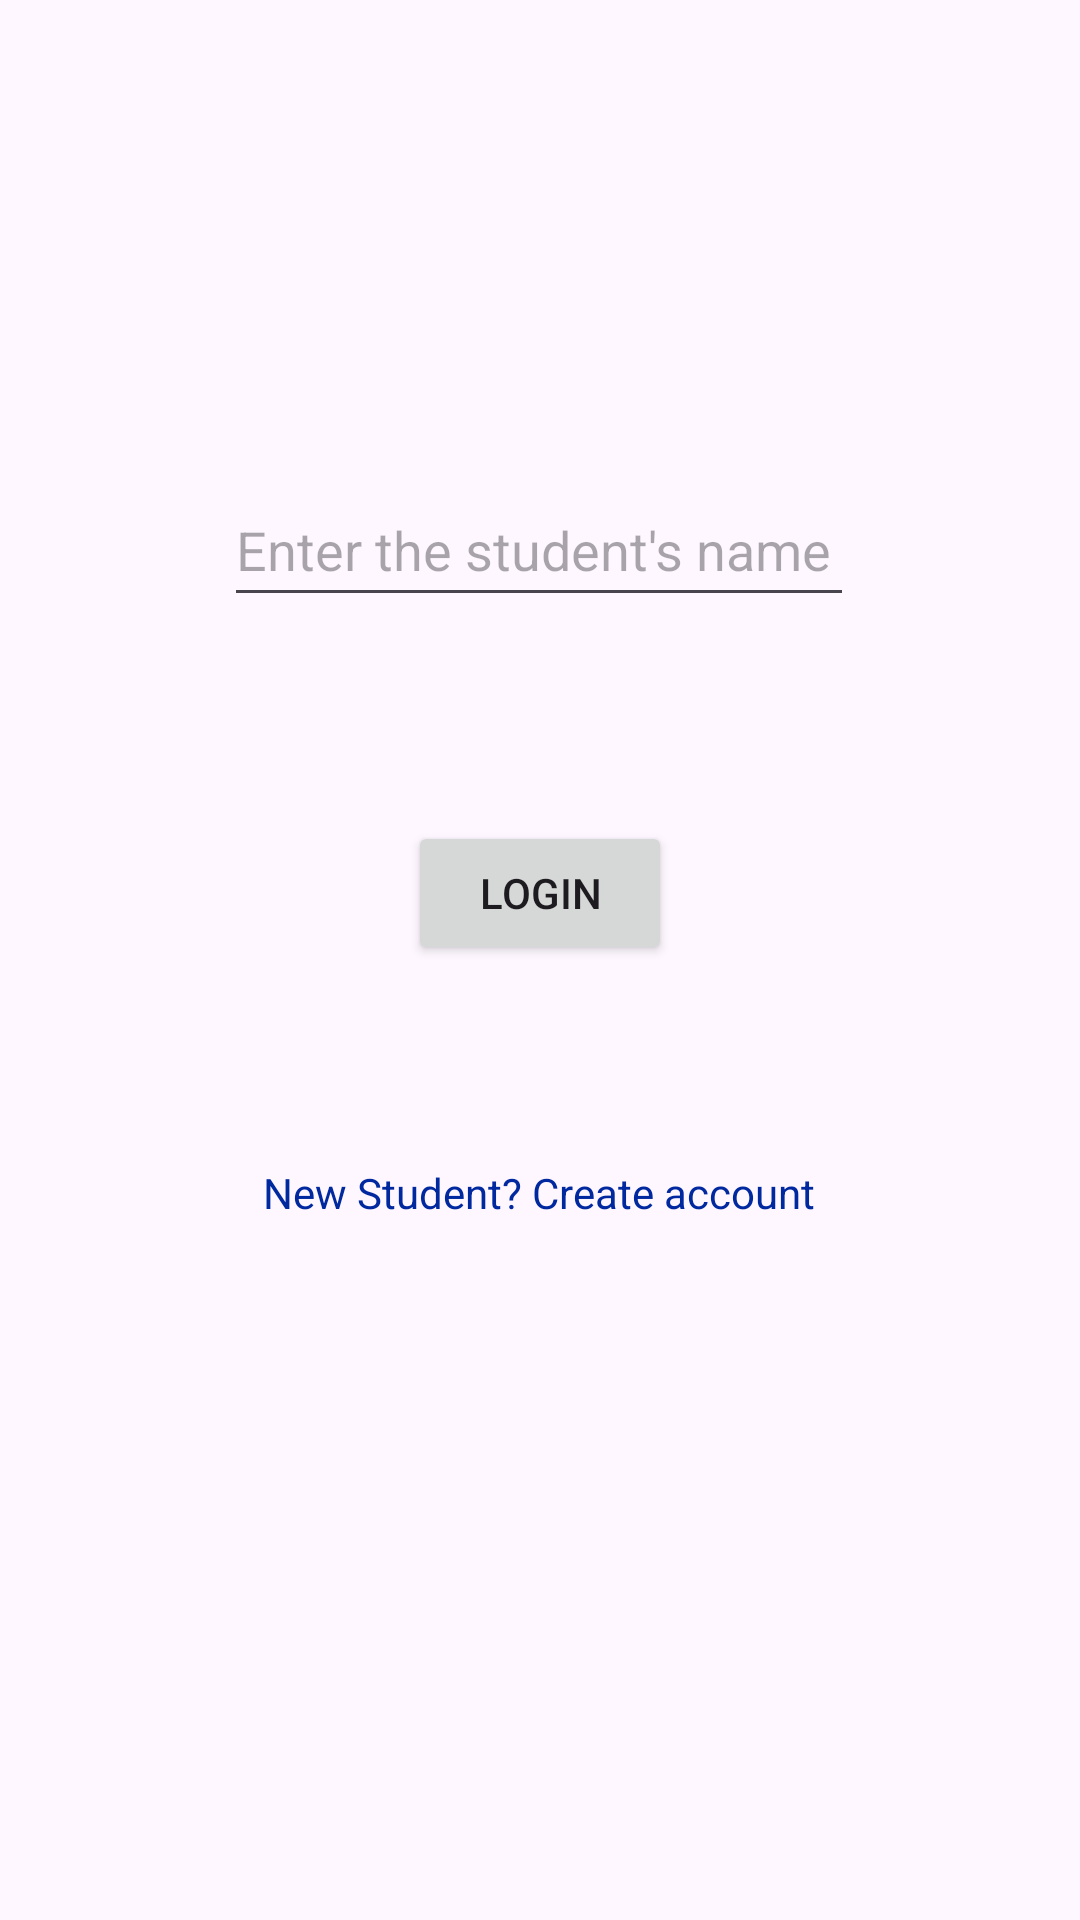

Here is an Android app screen rendered from its layout file. Give the layout XML and the strings, colors and styles it references.
<!-- AndroidManifest.xml: application theme Theme.Hafiz_Student_App -->
<!-- res/layout/activity_main.xml -->
<?xml version="1.0" encoding="utf-8"?>
<androidx.constraintlayout.widget.ConstraintLayout xmlns:android="http://schemas.android.com/apk/res/android"
    xmlns:app="http://schemas.android.com/apk/res-auto"
    xmlns:tools="http://schemas.android.com/tools"
    android:layout_width="match_parent"
    android:layout_height="match_parent"
    tools:context=".MainActivity">

    <EditText
        android:id="@+id/student_name"
        android:layout_width="wrap_content"
        android:layout_height="wrap_content"
        android:layout_marginStart="8dp"
        android:layout_marginTop="8dp"
        android:layout_marginEnd="8dp"
        android:layout_marginBottom="8dp"
        android:autofillHints=""
        android:ems="10"
        android:hint="@string/enter_the_student_s_name"
        android:inputType="text"
        android:minHeight="48dp"

        android:textColor="#000000"
        app:layout_constraintBottom_toBottomOf="parent"
        app:layout_constraintEnd_toEndOf="parent"
        app:layout_constraintHorizontal_bias="0.497"
        app:layout_constraintStart_toStartOf="parent"
        app:layout_constraintTop_toTopOf="parent"
        app:layout_constraintVertical_bias="0.26" />

    <Button
        android:id="@+id/login"
        android:layout_width="wrap_content"
        android:layout_height="wrap_content"
        android:layout_marginTop="68dp"
        android:text="@string/login"
        app:layout_constraintEnd_toEndOf="parent"
        app:layout_constraintStart_toStartOf="parent"
        app:layout_constraintTop_toBottomOf="@+id/student_name" />

    <TextView
        android:id="@+id/new_student"
        android:layout_width="wrap_content"
        android:layout_height="wrap_content"
        android:text="@string/new_student_create_account"
        android:textColor="#00289F"
        app:layout_constraintBottom_toBottomOf="parent"
        app:layout_constraintEnd_toEndOf="parent"
        app:layout_constraintHorizontal_bias="0.498"
        app:layout_constraintStart_toStartOf="parent"
        app:layout_constraintTop_toBottomOf="@+id/login"
        app:layout_constraintVertical_bias="0.222" />
</androidx.constraintlayout.widget.ConstraintLayout>
<!-- resources referenced by this layout -->
<resources>
  <string name="enter_the_student_s_name">Enter the student\'s name</string>
  <string name="login">Login</string>
  <string name="new_student_create_account">New Student? Create account</string>
  <style name="Theme.Hafiz_Student_App" parent="Base.Theme.Hafiz_Student_App" />
  <style name="Base.Theme.Hafiz_Student_App" parent="Theme.Material3.DayNight.NoActionBar">
          
          
      </style>
</resources>
